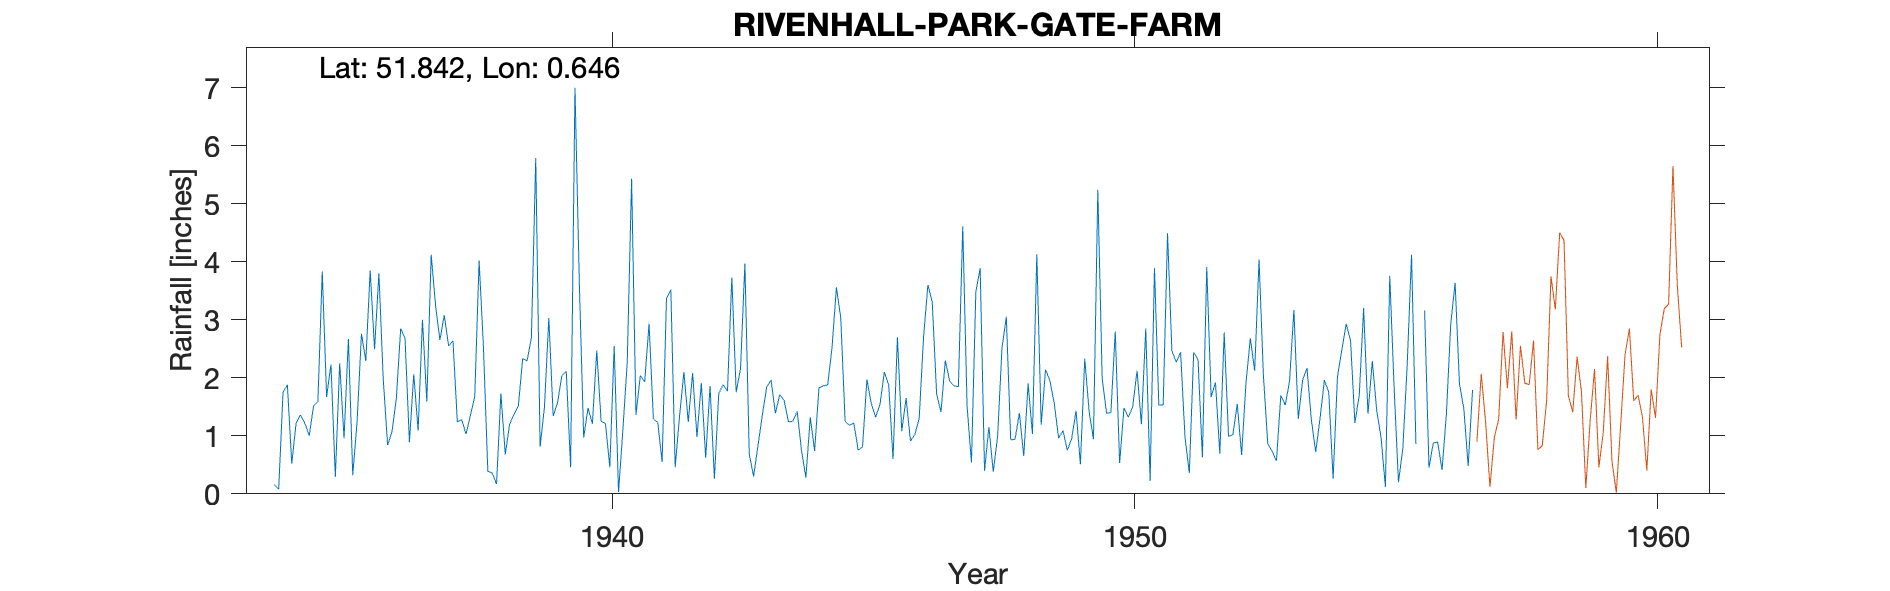

Values plotted in this chart, from the file beside it:
RIVENHALL-PARK-GATE-FARM, , , , , , , , , , , , , , , , , , , , , , , 
Grid ref, TL824192, Long, 0.6463, Lat, 51.84, Elevation, 149, ft, , , , , , , , , , , , , , , 
Station no, 1300/5, , , , , , , , , , , , , , , , , , , , , , 
, 1931, 1932, 1933, 1934, 1935, 1936, 1937, 1938, 1939, 1940, 1941, 1942, 1943, 1944, 1945, 1946, 1947, 1948, 1949, 1950, 1951, 1952, 1953
January, , , , 0.16, 1.67, 3.8, 4.12, 2.52, 5.79, 1.48, 2.04, 2.08, 3.97, 1.42, 1.18, 1.08, 1.86, 3.05, 0.96, 1.4, 1.53, 1.92, 0.87
February, , , , 0.08, 2.23, 1.97, 3.25, 0.39, 0.81, 1.21, 1.93, 0.98, 0.68, 0.74, 1.22, 1.65, 1.85, 0.93, 1.09, 2.8, 4.49, 0.69, 0.73
March, , , , 1.75, 0.29, 0.84, 2.65, 0.36, 1.5, 2.47, 2.93, 1.91, 0.3, 0.28, 0.75, 0.91, 4.61, 0.94, 0.75, 0.53, 2.46, 2.78, 0.57
April, , , , 1.88, 2.25, 1.07, 3.08, 0.17, 3.03, 1.25, 1.29, 0.62, 0.83, 1.32, 0.81, 1.02, 1.5, 1.39, 0.95, 1.48, 2.27, 0.99, 1.7
May, , , , 0.52, 0.96, 1.64, 2.55, 1.73, 1.34, 1.21, 1.23, 1.86, 1.36, 0.74, 1.97, 1.3, 0.54, 0.65, 1.43, 1.32, 2.44, 1.02, 1.53
June, , , , 1.22, 2.67, 2.85, 2.64, 0.68, 1.57, 0.46, 0.55, 0.26, 1.84, 1.83, 1.56, 2.7, 3.48, 1.9, 0.51, 1.5, 0.98, 1.55, 1.94
July, , , , 1.36, 0.32, 2.68, 1.24, 1.2, 2.04, 2.55, 3.36, 1.73, 1.96, 1.86, 1.32, 3.6, 3.89, 1.03, 2.33, 2.12, 0.36, 0.67, 3.17
August, , , , 1.22, 1.25, 0.89, 1.28, 1.37, 2.11, 0.03, 3.52, 1.88, 1.39, 1.88, 1.54, 3.3, 0.4, 4.13, 1.42, 1.2, 2.44, 1.91, 1.29
September, , , , 1, 2.76, 2.06, 1.03, 1.51, 0.46, 1.11, 0.46, 1.77, 1.71, 2.52, 2.1, 1.72, 1.15, 1.19, 0.94, 2.85, 2.31, 2.68, 1.96
October, , , , 1.51, 2.29, 1.09, 1.35, 2.33, 7, 2.27, 1.34, 3.73, 1.61, 3.56, 1.88, 1.41, 0.38, 2.14, 5.24, 0.22, 0.63, 2.12, 2.17
November, , , , 1.59, 3.85, 3, 1.68, 2.29, 3.64, 5.43, 2.1, 1.75, 1.24, 3.03, 0.6, 2.3, 0.99, 1.95, 1.99, 3.89, 3.91, 4.04, 1.28
December, , , , 3.83, 2.49, 1.59, 4.02, 2.69, 0.97, 1.36, 1.24, 2.16, 1.25, 1.25, 2.7, 1.94, 2.51, 1.56, 1.39, 1.53, 1.67, 2.04, 0.72
Total, , , , 16.12, 23.03, 23.48, 28.89, 17.24, 30.26, 20.83, 21.99, 20.73, 18.14, 20.43, 17.63, 22.93, 23.16, 20.86, 19, 20.84, 25.49, 22.41, 17.93
1955 Dec estimated, , , , , , , , , , , , , , , , , , , , , , , 
1957 Gauge moved, , , , , , , , , , , , , , , , , , , , , , , 
